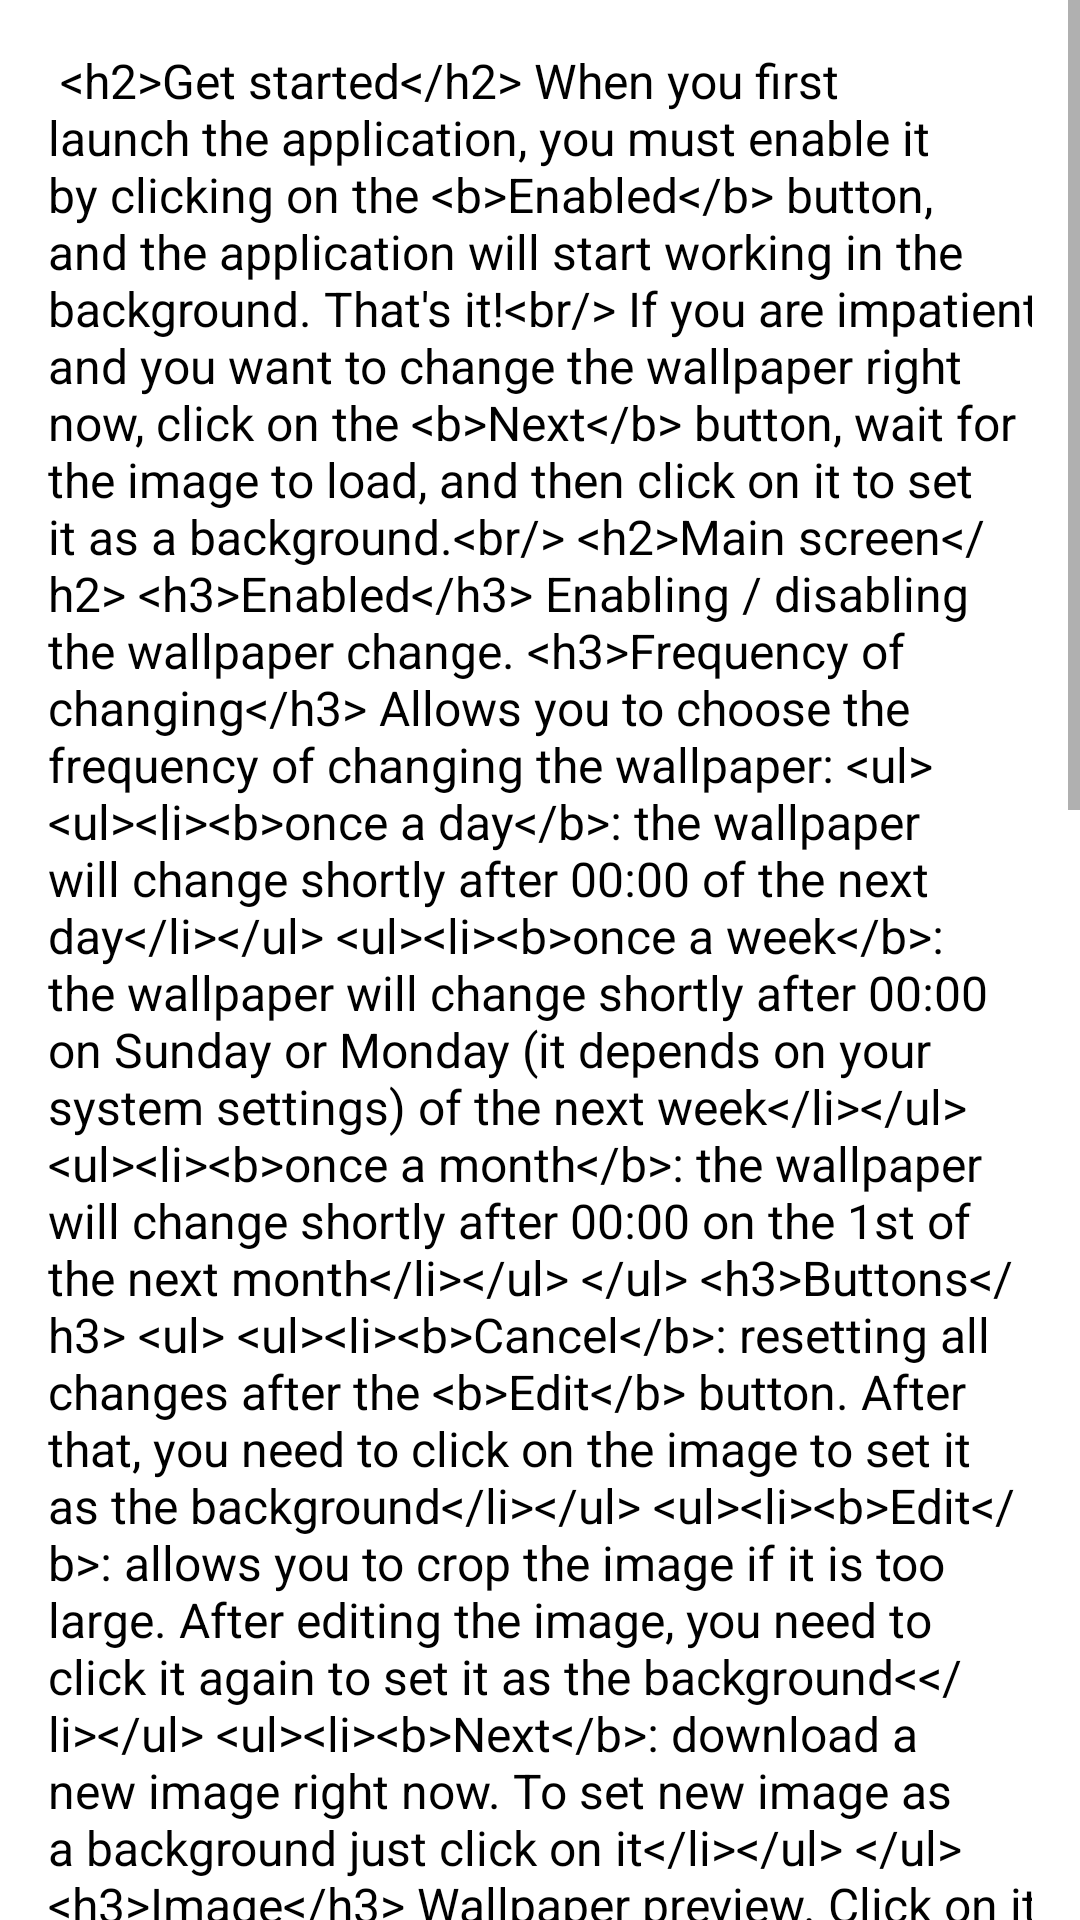

This screen was rendered from an Android layout file. Write that file and the resources it references.
<!-- AndroidManifest.xml: application theme Spike -->
<!-- res/layout/help.xml -->
<ScrollView
    xmlns:android="http://schemas.android.com/apk/res/android"
    android:background="?attr/commonBackground"
    android:layout_width="match_parent"
    android:layout_height="match_parent">


    <LinearLayout
        android:padding="@dimen/root_padding_16"
        android:layout_width="wrap_content"
        android:layout_height="wrap_content">

        <TextView
            android:id="@+id/textViewHelp"
            android:layout_width="wrap_content"
            android:layout_height="wrap_content"
            android:autoLink="web"
            android:textSize="16sp"
            android:gravity="start"
            android:justificationMode="inter_word"
            android:textColor="?attr/colorText"
            android:text="@string/help_text">
        </TextView>
    </LinearLayout>
</ScrollView>
<!-- resources referenced by this layout -->
<resources>
  <dimen name="root_padding_16">16dp</dimen>
</resources>
